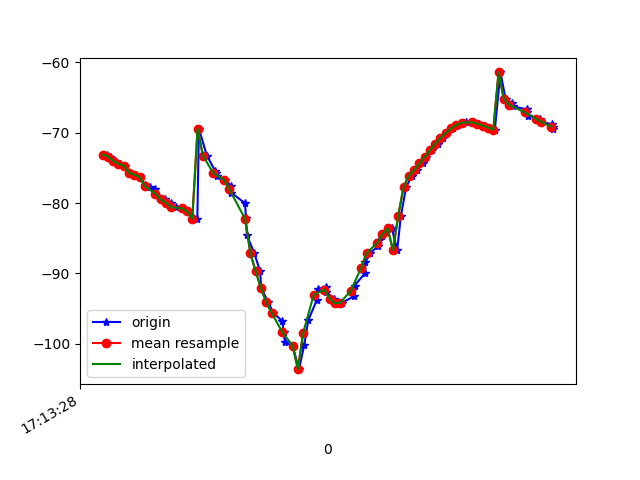

The table this chart was drawn from, first rows:
1618852408855, 1548104704280463, -73.10285, 15.633735, -21.86996
1618852408868, 1548104723511233, -73.38, 15.91, -21.92
1618852408886, 1548104742742003, -74, 16.58, -21.5
1618852408906, 1548104761972773, -74.41, 17.24, -22.58
1618852408926, 1548104781203543, -74.68, 17.53, -22.22
1618852408944, 1548104800434313, -75.68, 18.51, -21.91
1618852408963, 1548104819665083, -75.97, 18.94, -22.6
1618852408982, 1548104838895853, -76.27, 19.21, -22.21
1618852409002, 1548104858126623, -77.49, 20.44, -22.17
1618852409018, 1548104877357393, -77.68, 20.78, -22.69
1618852409040, 1548104896588163, -78.02, 21.07, -22.27
1618852409055, 1548104915818933, -79.3, 22.2, -22.3
1618852409078, 1548104935049703, -79.48, 22.44, -22.86
1618852409098, 1548104954280473, -79.97, 22.95, -22.31
1618852409119, 1548104973511243, -80.58, 23.78, -22.98
1618852409140, 1548104992742013, -80.73, 24.03, -23.49
1618852409168, 1548105011972783, -81.18, 24.39, -22.92
1618852409199, 1548105031203553, -82.2, 25.49, -23.22
1618852409205, 1548105050434323, -69.41, 20.13, -22.9
1618852409235, 1548105069665093, -73.24, 24.33, -23.31
1618852409267, 1548105088895863, -75.45, 27, -23.17
1618852409271, 1548105108126633, -75.73, 27.9, -22.81
1618852409274, 1548105127357403, -76.1, 29.01, -22.15
1618852409305, 1548105146588173, -76.7, 29.98, -21
1618852409325, 1548105165818943, -77.51, 30.4, -19.14
1618852409328, 1548105185049713, -78.54, 30.54, -16.45
1618852409380, 1548105204280483, -80.03, 30.71, -12.56
1618852409383, 1548105223511253, -82.11, 31, -7.529
1618852409387, 1548105242742023, -84.58, 31.17, -1.548
1618852409415, 1548105261972793, -87.15, 31.09, 5.077
1618852409437, 1548105281203563, -89.72, 30.78, 12.17
1618852409441, 1548105300434333, -92.1, 30.1, 19.54
1618852409468, 1548105319665103, -94.1, 29.06, 26.96
1618852409486, 1548105338895873, -95.57, 27.67, 34.51
1618852409521, 1548105358257820, -96.8, 26.14, 42.31
1618852409526, 1548105377488590, -98.29, 24.76, 50.22
1618852409531, 1548105396719360, -99.82, 23.2, 57.44
1618852409560, 1548105415950130, -100.3, 21.25, 63.57
1618852409584, 1548105435180900, -103.6, 22.26, 64.17
1618852409604, 1548105454411670, -100.2, 17.47, 72.38
1618852409619, 1548105473642440, -96.69, 15.26, 76.4
1618852409651, 1548105492873210, -93.84, 13.95, 78.91
1618852409655, 1548105512103980, -92.2, 12.82, 80.5
1618852409686, 1548105531334750, -91.97, 11.74, 81.2
1618852409688, 1548105550565520, -92.67, 10.73, 81.17
1618852409716, 1548105569796290, -93.6, 9.848, 80.52
1618852409733, 1548105589027060, -94.24, 9.17, 79.36
1618852409747, 1548105608257830, -94.17, 8.638, 77.87
1618852409792, 1548105627488600, -93.26, 8.116, 76.15
1618852409795, 1548105646719370, -91.72, 7.503, 74.21
1618852409834, 1548105665950140, -89.98, 6.797, 72
1618852409836, 1548105685180910, -88.38, 6.079, 69.48
1618852409854, 1548105704411680, -87.1, 5.45, 66.65
1618852409884, 1548105723642450, -86.1, 4.945, 63.44
1618852409886, 1548105742873220, -85.26, 4.567, 59.78
1618852409900, 1548105762103990, -84.64, 4.398, 55.69
1618852409914, 1548105781334760, -84.16, 4.529, 51.3
1618852409936, 1548105800565530, -83.6, 4.848, 46.68
1618852409956, 1548105819796300, -86.69, 13.71, 49.03
1618852409970, 1548105839027070, -81.82, 9.883, 40.28
1618852409990, 1548105858257840, -77.72, 6.602, 32.46
... 29 more rows
